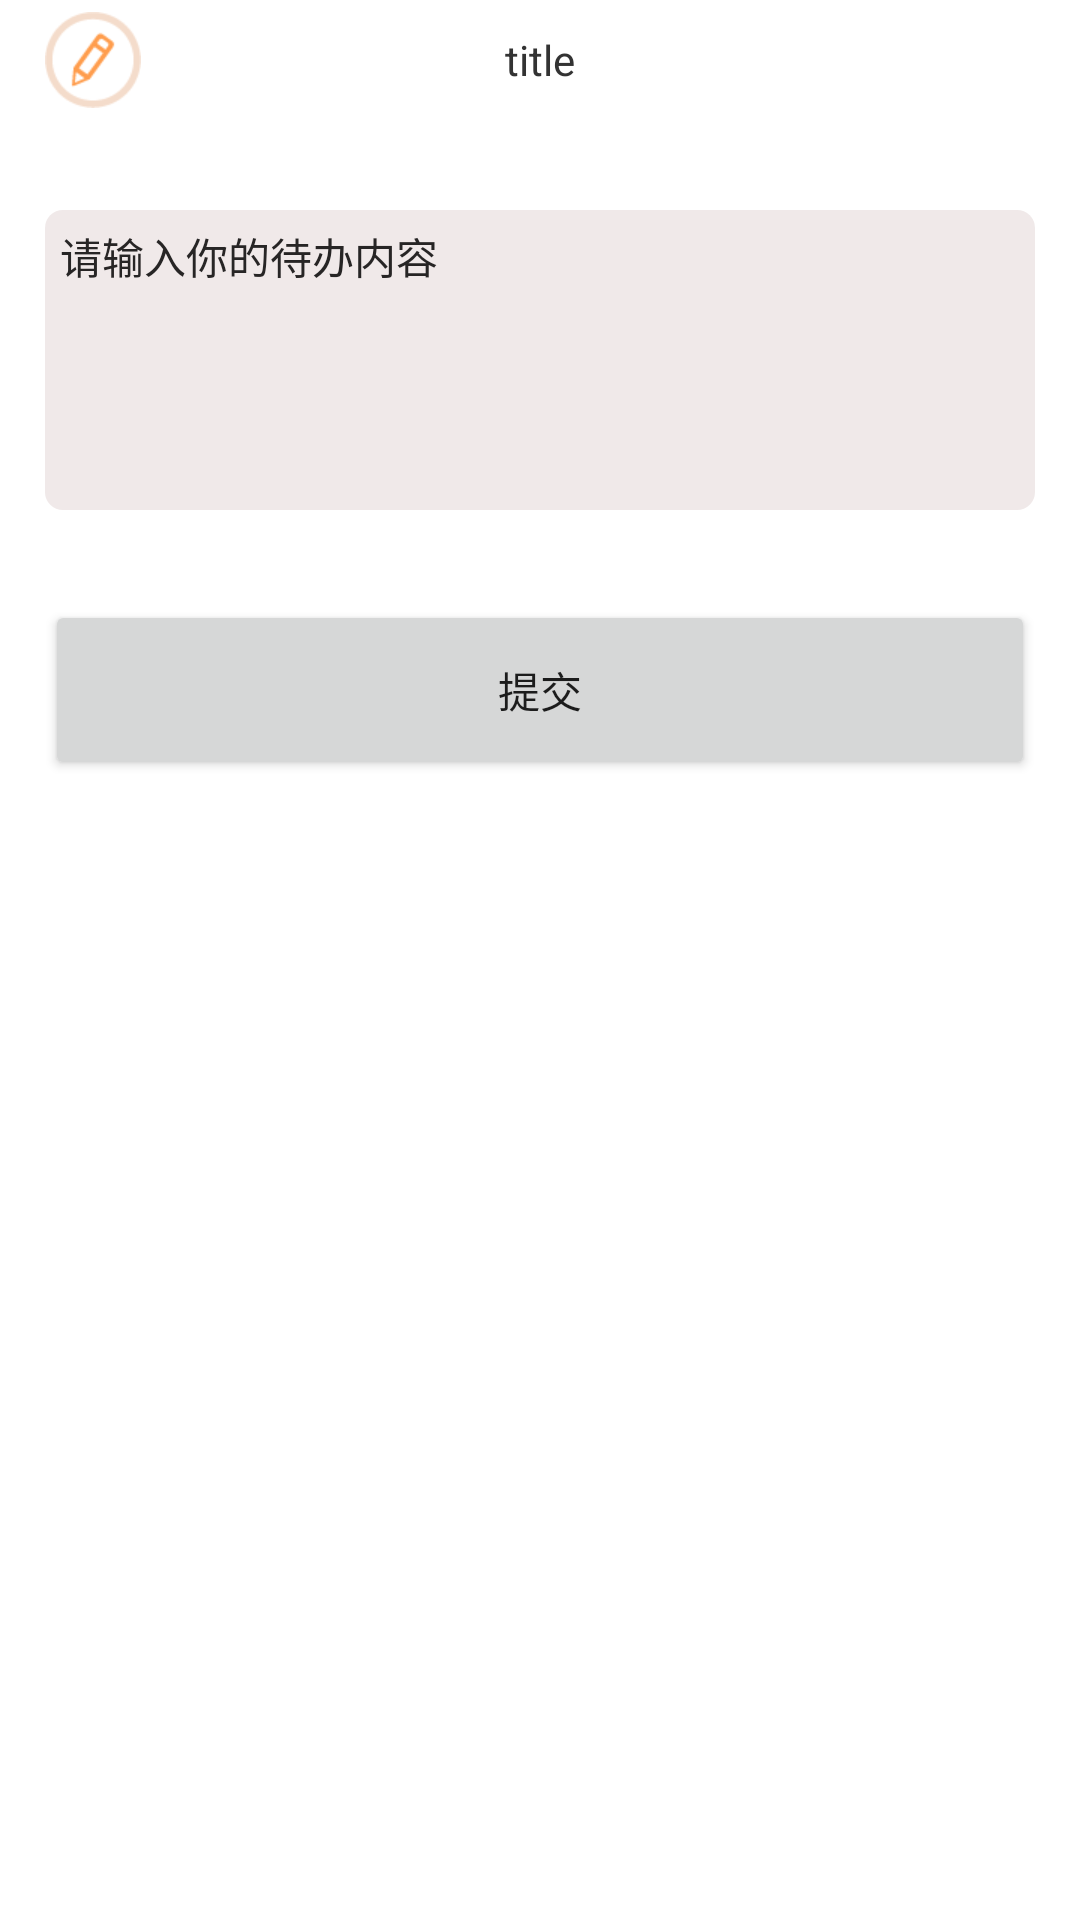

Produce the Android XML layout that renders to this screen, including the resource entries it uses.
<!-- AndroidManifest.xml: application theme AppTheme -->
<!-- res/layout/activity_backlog.xml -->
<?xml version="1.0" encoding="utf-8"?>
<LinearLayout xmlns:android="http://schemas.android.com/apk/res/android"
    xmlns:tools="http://schemas.android.com/tools"
    android:layout_width="match_parent"
    android:layout_height="match_parent"
    tools:context=".body.ui.BacklogActivity"
    android:orientation="vertical"
    android:background="@color/white"
    android:paddingLeft="15dp"
    android:paddingRight="15dp">

    <include
        layout="@layout/commen_title_layout"/>

   <EditText
       android:id="@+id/et_backlog"
       android:layout_width="match_parent"
       android:layout_height="100dp"
       android:background="@drawable/shape_frame_a0"
       android:padding="5dp"
       android:layout_marginTop="30dp"
       android:gravity="top|left"
       android:lineSpacingExtra="3dp"
       android:hint="请输入你的待办内容"
       android:textColorHint="#272525"
       android:textColor="#272525"
       android:textSize="14sp" />

    <Button
        android:id="@+id/btn_commit_backlog"
        android:layout_width="match_parent"
        android:layout_height="60dp"
        android:layout_gravity="center"
        android:layout_marginTop="30dp"
        android:text="提交"
        android:textSize="@dimen/sp_14"/>


</LinearLayout>
<!-- res/layout/commen_title_layout.xml (included above) -->
<?xml version="1.0" encoding="utf-8"?>
<LinearLayout xmlns:android="http://schemas.android.com/apk/res/android"
    android:orientation="vertical"
    android:layout_width="match_parent"
    android:layout_height="wrap_content">

    <RelativeLayout
        android:layout_width="match_parent"
        android:layout_height="40dp">

        <ImageView
            android:id="@+id/iv_back"
            android:layout_width="wrap_content"
            android:layout_height="wrap_content"
            android:layout_alignParentLeft="true"
            android:layout_centerVertical="true"
            android:src="@mipmap/i_pen_icon"/>

        <TextView
            android:id="@+id/tv_title"
            android:layout_width="wrap_content"
            android:layout_height="wrap_content"
            android:layout_centerInParent="true"
            android:layout_centerVertical="true"
            android:text="title"
            android:textColor="#333333"
            android:textSize="14sp"/>

        <TextView
            android:id="@+id/tv_other"
            android:layout_width="wrap_content"
            android:layout_height="wrap_content"
            android:layout_alignParentRight="true"
            android:layout_centerVertical="true"
            android:text="other"
            android:textColor="#333333"
            android:textSize="14sp"
            android:visibility="gone"/>
    </RelativeLayout>


</LinearLayout>
<!-- resources referenced by this layout -->
<resources>
  <color name="white">#ffffff</color>
  <dimen name="sp_14">14sp</dimen>
  <!-- drawable shape_frame_a0 (drawable) -->
  <?xml version="1.0" encoding="utf-8"?>
  <shape xmlns:android="http://schemas.android.com/apk/res/android">
      <corners android:radius="6dp"/>
      <solid android:color="#f0e9e9"/>
  </shape>
  <!-- mipmap i_pen_icon: png bitmap (mipmap-xhdpi, 2283 bytes) -->
  <style name="AppTheme" parent="Theme.AppCompat.Light.NoActionBar">
          
          <item name="colorPrimary">@color/colorPrimary</item>
          <item name="colorPrimaryDark">@color/colorPrimaryDark</item>
          <item name="colorAccent">@color/colorAccent</item>
      </style>
  <color name="colorPrimary">#3F51B5</color>
  <color name="colorPrimaryDark">#303F9F</color>
  <color name="colorAccent">#FF4081</color>
</resources>
